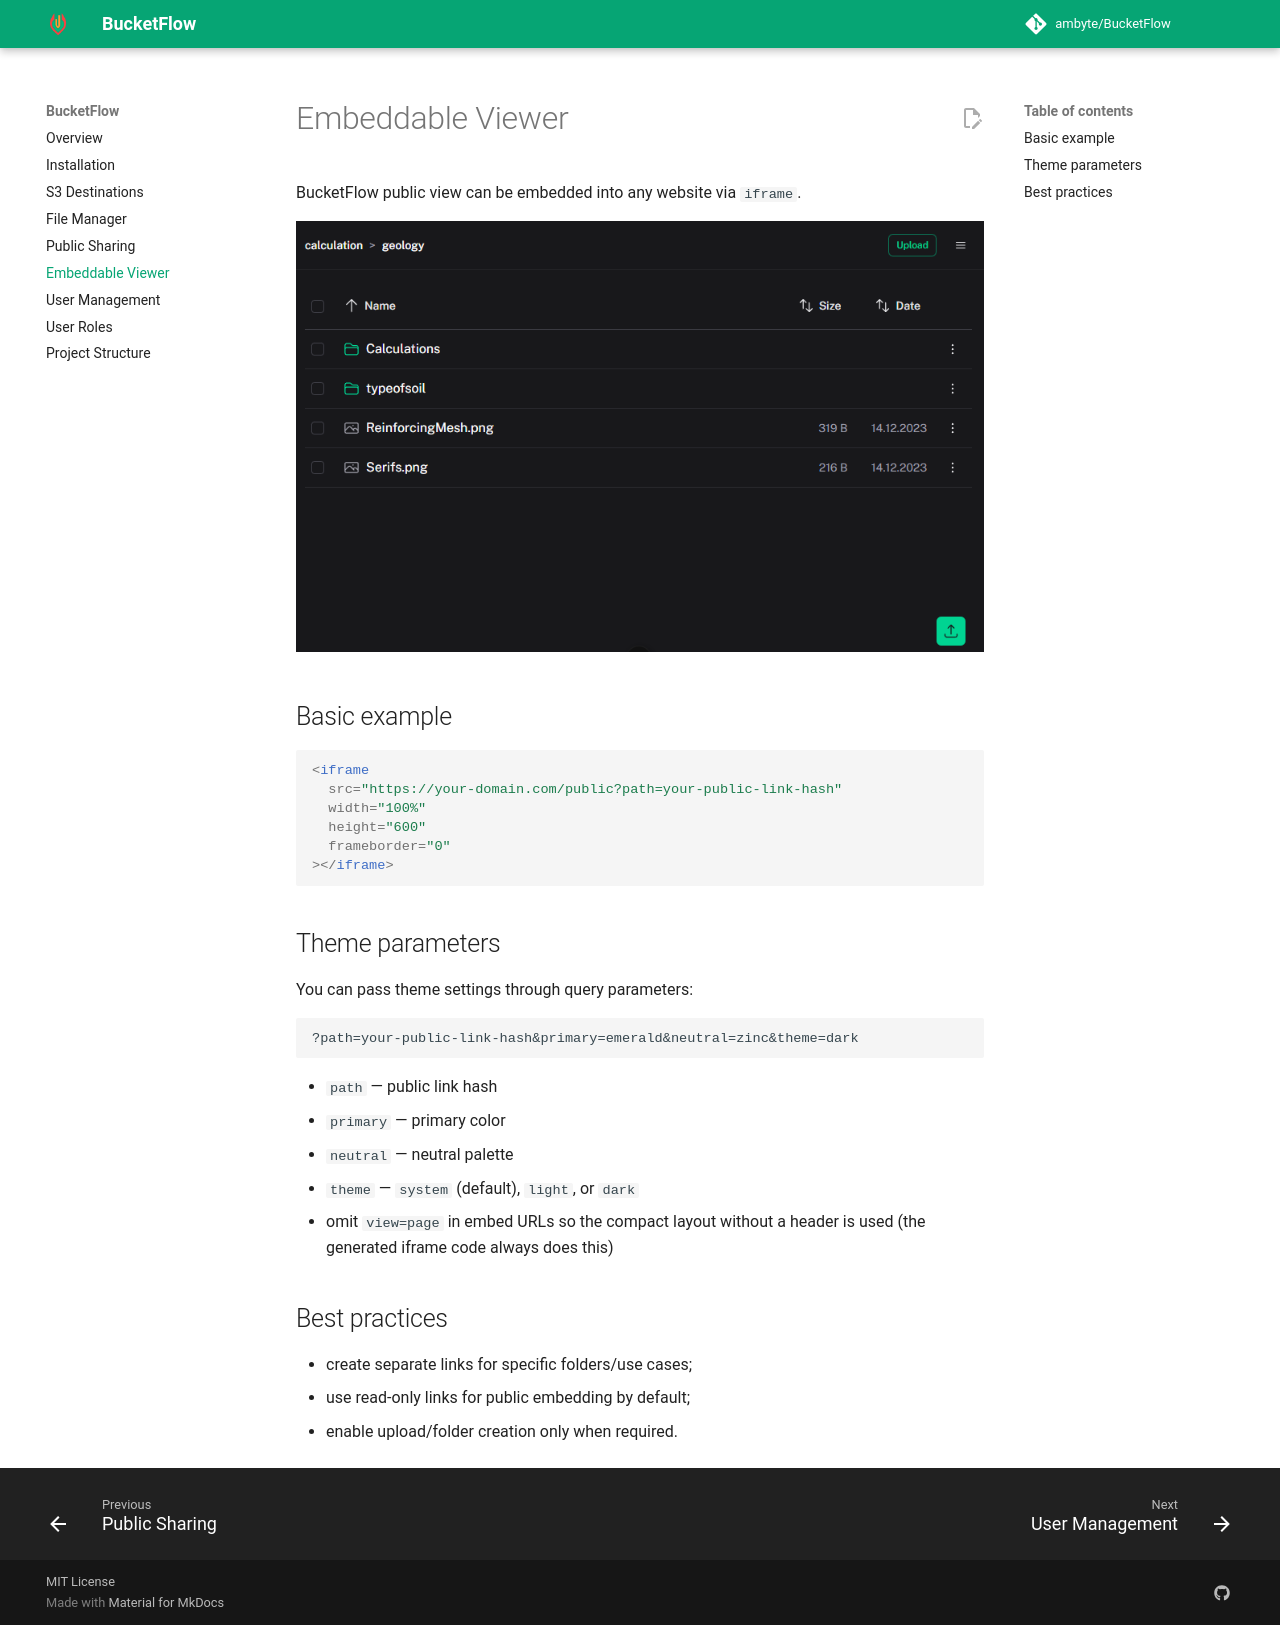

repository: ambyte/BucketFlow · page: embeddable-viewer/index.html · generator: mkdocs

# Embeddable Viewer

BucketFlow public view can be embedded into any website via `iframe`.

![Public view](images/public-link-with-upload-permission.png)

## Basic example

```html
<iframe
  src="https://your-domain.com/public?path=your-public-link-hash"
  width="100%"
  height="600"
  frameborder="0"
></iframe>
```

## Theme parameters

You can pass theme settings through query parameters:

```text
?path=your-public-link-hash&primary=emerald&neutral=zinc&theme=dark
```

- `path` — public link hash
- `primary` — primary color
- `neutral` — neutral palette
- `theme` — `system` (default), `light`, or `dark`
- omit `view=page` in embed URLs so the compact layout without a header is used (the generated iframe code always does this)

## Best practices

- create separate links for specific folders/use cases;
- use read-only links for public embedding by default;
- enable upload/folder creation only when required.
